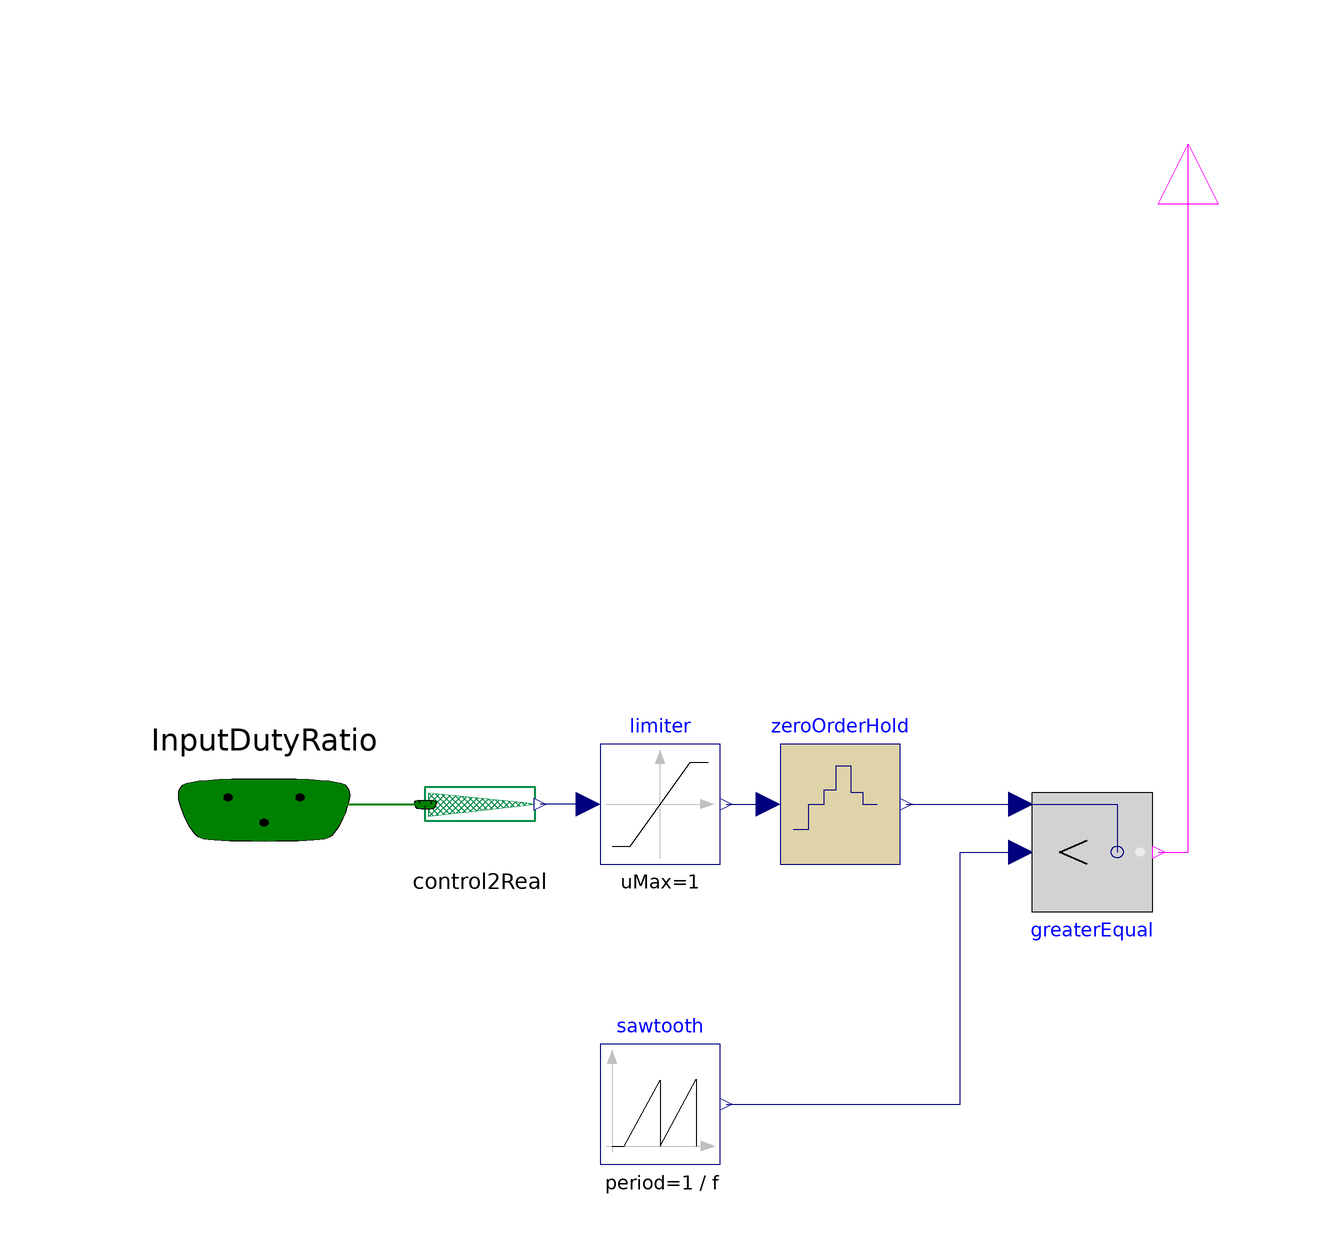

The Modelica model whose source follows is shown above as a component diagram (icons at their Placement, wires along their Line points).

model SawtoothPWM "Generate the firing signal for switch"
  extends Modelica.Electrical.PowerConverters.Icons.Control;
  parameter Modelica.SIunits.Frequency f = 1000 "Switching frequency";
  Modelica.Blocks.Interfaces.BooleanOutput fire "Firing PWM signal" annotation(Placement(transformation(extent = {{-10, -10}, {10, 10}}, rotation = 90, origin = {60, 110})));
  Modelica.Blocks.Nonlinear.Limiter limiter(uMax = 1, uMin = 0) annotation(Placement(transformation(extent = {{-38, -10}, {-18, 10}})));
  Modelica.Blocks.Logical.Less greaterEqual annotation(Placement(transformation(extent = {{-10, 10}, {10, -10}}, origin = {44, -8})));
  Modelica.Blocks.Discrete.ZeroOrderHold zeroOrderHold(final startTime = 0, final samplePeriod = 1 / f,
    ySample(                                                                                            start =         0, fixed =         true))
                                                                                                                                                 annotation(Placement(transformation(extent = {{-8, -10}, {12, 10}})));
  Modelica.Blocks.Sources.SawTooth sawtooth(final period = 1 / f, final amplitude = 1, final nperiod = -1, final offset = 0, final startTime = 0) annotation(Placement(transformation(origin = {-28, -50}, extent = {{-10, -10}, {10, 10}})));
  Interfaces.SignalBus InputDutyRatio annotation(Placement(transformation(extent = {{-124, -22}, {-64, 20}})));
  Interfaces.Control2Real control2Real annotation(Placement(transformation(extent = {{-68, -10}, {-48, 10}})));
equation
  connect(limiter.y, zeroOrderHold.u) annotation(Line(points = {{-17, 0}, {-10, 0}}, color = {0, 0, 127}));
  connect(zeroOrderHold.y, greaterEqual.u2) annotation(Line(points = {{13, 0}, {32, 0}}, color = {0, 0, 127}));
  connect(sawtooth.y, greaterEqual.u1) annotation(Line(points = {{-17, -50}, {22, -50}, {22, -8}, {32, -8}}, color = {0, 0, 127}));
  connect(greaterEqual.y, fire) annotation(Line(points = {{55, -8}, {60, -8}, {60, 110}}, color = {255, 0, 255}));
  connect(InputDutyRatio, control2Real.InputSignal) annotation(Line(points = {{-94, -1}, {-82, -1}, {-82, 0}, {-67.4, 0}}, color = {0, 128, 0}, thickness = 0.5));
  connect(limiter.u, control2Real.OutputReal) annotation(Line(points = {{-40, 0}, {-48, 0}}, color = {0, 0, 127}));
  annotation(Icon(graphics={  Line(points = {{-80, 40}, {80, 40}}, color = {255, 0, 0}), Line(points = {{-52, -140}}, color = {0, 0, 255}), Line(points = {{-80.1563, 54.922}, {-50, 70}, {-50, 30}, {30, 70}, {30, 30}, {79.531, 54.766}}, color = {0, 0, 255}), Line(points = {{-50, 80}, {-50, -80}}, color = {0, 0, 255}, pattern = LinePattern.Dash), Line(points = {{-30, 80}, {-30, -80}}, color = {0, 0, 255}, pattern = LinePattern.Dash), Line(points = {{30, 80}, {30, -80}}, color = {0, 0, 255}, pattern = LinePattern.Dash), Line(points = {{50, 80}, {50, -80}}, color = {0, 0, 255}, pattern = LinePattern.Dash), Line(points = {{-80, -80}, {-50, -80}, {-50, -40}, {-30, -40}, {-30, -80}, {30, -80}, {30, -40}, {50, -40}, {50, -80}, {80, -80}}, color = {255, 0, 255})}));
end SawtoothPWM;